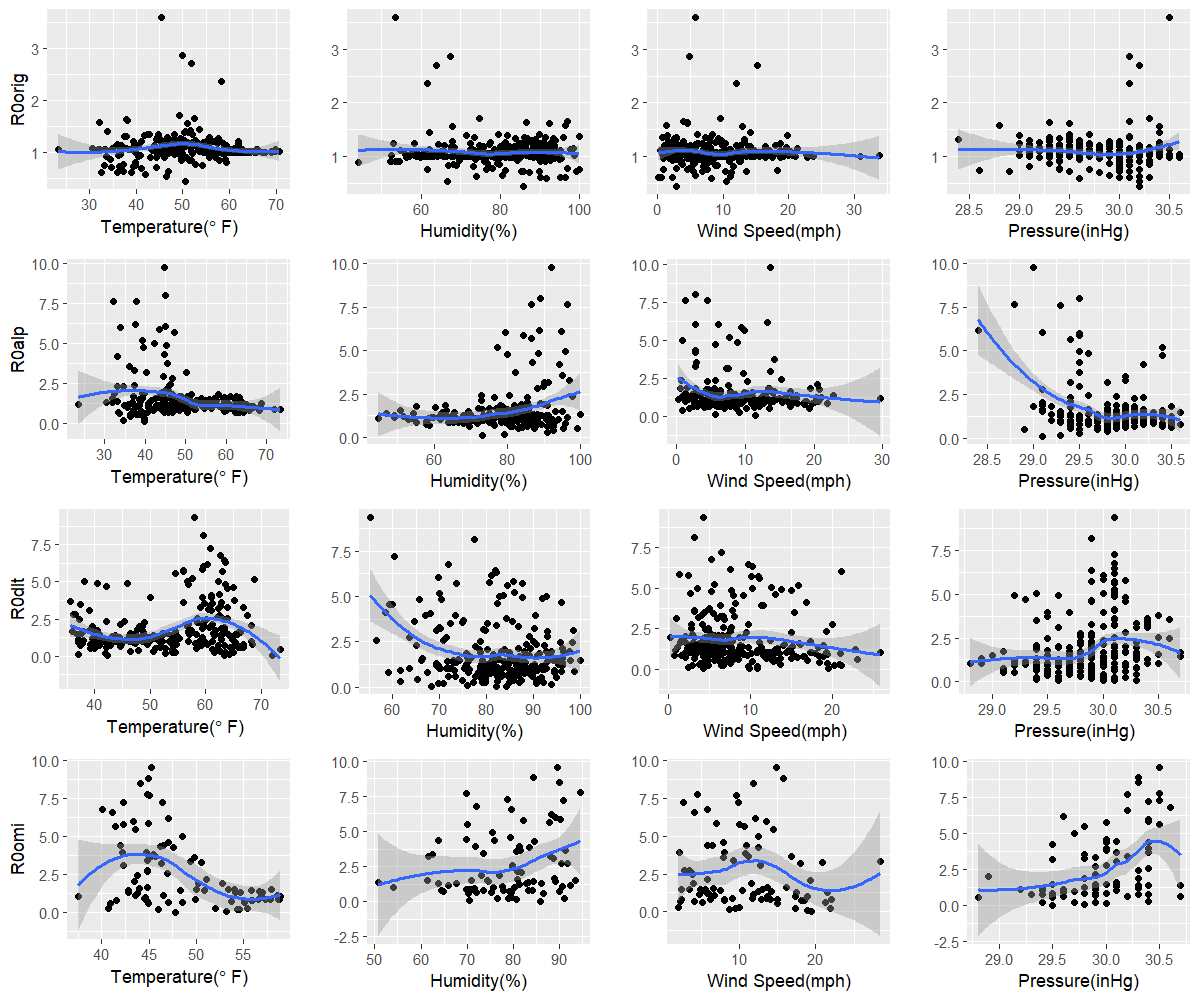

Values plotted in this chart, from the file beside it:
orig, 50.6, 85.9, 2.8, 30.2
alp, 39.9, 73.1, 11.5, 29.1
dlt, 63.3, 84.2, 4.2, 30.1
omi, 47.8, 85.8, 19.4, 29.5
